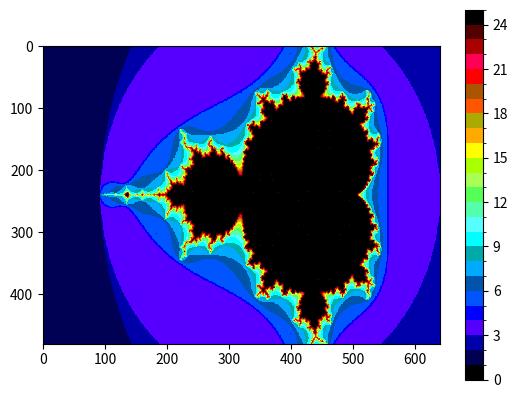

Reproduce this figure in Python.
import matplotlib.pyplot as plt
from matplotlib.colors import ListedColormap, BoundaryNorm

def adjust(num, frac, clamp_active):
    if (not clamp_active):
        num %= (2 ** (frac + 3))
        if (num >= (2 ** (frac + 2))):
            num -= (2 ** (frac + 3))
    
    else:
        if (num >= (2 **(frac + 2))):
            num = ((2 ** (frac + 2)) - 1)
        if (num < -(2 **(frac + 2))):
            num = -(2 **(frac + 2))

    return num

# def adjust(num):
#     return num

def cranker(x_pos, y_pos, frac, clamp_active):
    c_x = x_pos * round(3.5 / 639 * (2 ** frac)) - round(2.5 * (2 ** frac))
    c_y = y_pos * round(2 / 479 * (2 ** frac)) - 1 * (2 ** frac)

    z_x = 0
    z_y = 0
    count = 0
    while ((z_x ** 2 + z_y ** 2 <= 4 * (2 ** frac) ** 2) and (count < 24)):
        z_x_new = adjust((z_x ** 2) // (2 ** frac) - (z_y ** 2) // (2 ** frac) + c_x, frac, clamp_active)
        z_y_new = adjust(2 * ((z_x * z_y) // (2 ** frac)) + c_y, frac, clamp_active)
        z_x = z_x_new
        z_y = z_y_new
        count += 1
    
    return count;

def cranker_real(x_pos, y_pos):
    c_x = x_pos * 3.5 / 639 - 2.5
    c_y = y_pos * 2 / 479 - 1

    z_x = 0
    z_y = 0
    count = 0
    while ((((z_x ** 2) + (z_y ** 2)) <= 4) and (count < 24)):
        z_x_new = (z_x ** 2) - (z_y ** 2) + c_x
        z_y_new = (2 * z_x * z_y) + c_y
        z_x = z_x_new
        z_y = z_y_new
        count += 1
    
    return count;


frac = 15
clamp_active = False

# difference_count = 0
display_ba = [[0 for j in range(640)] for j in range(480)]
# display_real = [[0 for j in range(640)] for j in range(480)]
# display_difference = [[0 for j in range(640)] for j in range(480)]
for j in range(640 * 480):
    x_pos = j % 640
    y_pos = j // 640

    display_ba[y_pos][x_pos] = cranker(x_pos, y_pos, frac, clamp_active)
    # display_real[y_pos][x_pos] = cranker_real(x_pos, y_pos)
    # difference = abs(display_ba[y_pos][x_pos] - display_real[y_pos][x_pos])
    # display_difference[y_pos][x_pos] = difference
    # if (difference):
    #     difference_count += 1

## colormap

rgb222_table_A_huesweep = [
    (0, 0, 0),  # count=0
    (0, 0, 3),  # count=1
    (0, 1, 3),  # count=2
    (0, 1, 3),  # count=3
    (0, 2, 3),  # count=4
    (0, 2, 3),  # count=5
    (0, 3, 3),  # count=6
    (0, 3, 3),  # count=7
    (0, 3, 2),  # count=8
    (0, 3, 2),  # count=9
    (0, 3, 1),  # count=10
    (0, 3, 1),  # count=11
    (0, 3, 0),  # count=12
    (1, 3, 0),  # count=13
    (1, 3, 0),  # count=14
    (2, 3, 0),  # count=15
    (2, 3, 0),  # count=16
    (3, 3, 0),  # count=17
    (3, 3, 0),  # count=18
    (3, 2, 0),  # count=19
    (3, 2, 0),  # count=20
    (3, 1, 0),  # count=21
    (3, 1, 0),  # count=22
    (3, 0, 0),  # count=23
    (0, 0, 0),  # count=24
]

rgb222_table_B_greedy23unique = [
    (0, 0, 0),  # count=0
    (0, 0, 1),  # count=1
    (0, 0, 2),  # count=2
    (0, 0, 3),  # count=3
    (0, 1, 3),  # count=4
    (0, 1, 2),  # count=5
    (0, 2, 3),  # count=6
    (0, 2, 2),  # count=7
    (0, 3, 3),  # count=8
    (0, 3, 2),  # count=9
    (1, 3, 3),  # count=10
    (1, 3, 2),  # count=11
    (1, 3, 1),  # count=12
    (2, 3, 1),  # count=13
    (3, 3, 0),  # count=14
    (3, 2, 0),  # count=15
    (2, 2, 0),  # count=16
    (3, 1, 0),  # count=17
    (2, 1, 0),  # count=18
    (3, 0, 0),  # count=19
    (2, 0, 0),  # count=20
    (3, 0, 1),  # count=21
    (2, 0, 1),  # count=22
    (1, 0, 0),  # count=23
    (0, 0, 0),  # count=24
]

rgb222_table_C_anchored = [
    (0, 0, 0),  # count=0
    (0, 0, 3),  # count=1
    (0, 0, 2),  # count=2
    (0, 1, 3),  # count=3
    (1, 0, 3),  # count=4
    (0, 1, 2),  # count=5
    (0, 2, 3),  # count=6
    (0, 2, 2),  # count=7
    (0, 3, 3),  # count=8
    (0, 3, 2),  # count=9
    (1, 3, 3),  # count=10
    (1, 3, 2),  # count=11
    (1, 3, 1),  # count=12
    (2, 3, 1),  # count=13
    (3, 3, 0),  # count=14
    (3, 2, 0),  # count=15
    (2, 2, 0),  # count=16
    (3, 1, 0),  # count=17
    (2, 1, 0),  # count=18
    (3, 1, 1),  # count=19
    (2, 0, 0),  # count=20
    (3, 0, 1),  # count=21
    (2, 0, 1),  # count=22
    (3, 0, 0),  # count=23
    (0, 0, 0),  # count=24
]

rgb222_table_B_inverted = [
    (0, 0, 0),  # count=0
    (1, 0, 0),  # count=1
    (2, 0, 1),  # count=2
    (3, 0, 1),  # count=3
    (2, 0, 0),  # count=4
    (3, 0, 0),  # count=5
    (2, 1, 0),  # count=6
    (3, 1, 0),  # count=7
    (2, 2, 0),  # count=8
    (3, 2, 0),  # count=9
    (3, 3, 0),  # count=10
    (2, 3, 1),  # count=11
    (1, 3, 1),  # count=12
    (1, 3, 2),  # count=13
    (1, 3, 3),  # count=14
    (0, 3, 2),  # count=15
    (0, 3, 3),  # count=16
    (0, 2, 2),  # count=17
    (0, 2, 3),  # count=18
    (0, 1, 2),  # count=19
    (0, 1, 3),  # count=20
    (0, 0, 3),  # count=21
    (0, 0, 2),  # count=22
    (0, 0, 1),  # count=23
    (0, 0, 0),  # count=24
]

rgb222_table_optimal = [
    (0, 0, 0),  # count=0
    (0, 0, 1),  # count=1
    (0, 0, 2),  # count=2
    (1, 0, 3),  # count=3
    (0, 0, 3),  # count=4
    (0, 1, 3),  # count=5
    (0, 1, 2),  # count=6
    (0, 2, 3),  # count=7
    (0, 2, 2),  # count=8
    (0, 3, 3),  # count=9
    (1, 3, 3),  # count=10
    (1, 3, 2),  # count=11
    (1, 3, 1),  # count=12
    (2, 3, 1),  # count=13
    (2, 3, 0),  # count=14
    (3, 3, 0),  # count=15
    (3, 2, 0),  # count=16
    (2, 2, 0),  # count=17
    (3, 1, 0),  # count=18
    (2, 1, 0),  # count=19
    (3, 0, 0),  # count=20
    (3, 0, 1),  # count=21
    (2, 0, 0),  # count=22
    (1, 0, 0),  # count=23
    (0, 0, 0),  # count=24
]

rgb_table = rgb222_table_optimal

colors_list = [(r/3, g/3, b/3) for (r, g, b) in rgb_table]

my_cmap = ListedColormap(colors_list)
norm = BoundaryNorm(boundaries=range(len(colors_list)+1), ncolors=len(colors_list))

plt.imshow(display_ba, cmap=my_cmap, norm=norm)
plt.colorbar()
plt.show()
